Run: headless pygame with SDL's dummy video driver; simulated clock (each Clock.tick advances the game by its frame time, no real sleeping); random seed 0; keys injected as events and as key.get_pressed() state; no mouse input.
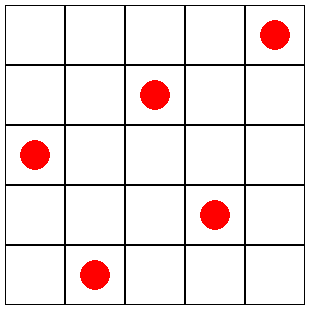
Frame 1 of 4 · flips 1–60 · no input
Frame 2 of 4 · flips 61–180 · tapped SPACE, RETURN · held RIGHT (→), D · screen unchanged from frame 1, image omitted
Frame 3 of 4 · flips 181–300 · held DOWN (↓), S · screen unchanged from frame 2, image omitted
Frame 4 of 4 · flips 301–420 · held LEFT (←), A, UP (↑), W · screen unchanged from frame 3, image omitted

The pygame program that drew these frames:

import pygame
import random

# Constants
CELL_SIZE = 60
MARGIN = 5
GRID_SIZE = 5
WIDTH = GRID_SIZE * CELL_SIZE + MARGIN * 2
HEIGHT = GRID_SIZE * CELL_SIZE + MARGIN * 2

# Colors
WHITE = (255, 255, 255)
BLACK = (0, 0, 0)
GREEN = (0, 255, 0)
RED = (255, 0, 0)

pygame.init()
screen = pygame.display.set_mode((WIDTH, HEIGHT))
pygame.display.set_caption("N-Queens Problem Visualization")


class Chessboard:
    def __init__(self, size):
        self.size = size
        self.queens = []
        self.solutions = []

    def is_safe(self, row, col):
        for q_row, q_col in self.queens:
            if q_col == col or q_row - q_col == row - col or q_row + q_col == row + col:
                return False
        return True

    def solve_n_queens(self, row=0):
        if row == self.size:
            self.solutions.append(self.queens[:])
            return True

        for col in range(self.size):
            if self.is_safe(row, col):
                self.queens.append((row, col))
                self.solve_n_queens(row + 1)
                self.queens.pop()

    def draw(self):
        screen.fill(WHITE)

        # Draw board
        for row in range(self.size):
            for col in range(self.size):
                x = MARGIN + col * CELL_SIZE
                y = MARGIN + row * CELL_SIZE
                pygame.draw.rect(screen, BLACK, (x, y, CELL_SIZE, CELL_SIZE), 1)

        # Draw queens
        for row, col in self.queens:
            x = MARGIN + col * CELL_SIZE + CELL_SIZE // 2
            y = MARGIN + row * CELL_SIZE + CELL_SIZE // 2
            pygame.draw.circle(screen, RED, (x, y), CELL_SIZE // 4)

        pygame.display.flip()


def main():
    board = Chessboard(GRID_SIZE)
    board.solve_n_queens()

    running = True
    solution_index = 0
    clock = pygame.time.Clock()

    while running:
        for event in pygame.event.get():
            if event.type == pygame.QUIT:
                running = False

        if board.solutions:
            board.queens = board.solutions[solution_index]
            board.draw()
            pygame.time.wait(1000)
            solution_index = (solution_index + 1) % len(board.solutions)

        clock.tick(30)

    pygame.quit()


if __name__ == "__main__":
    main()
